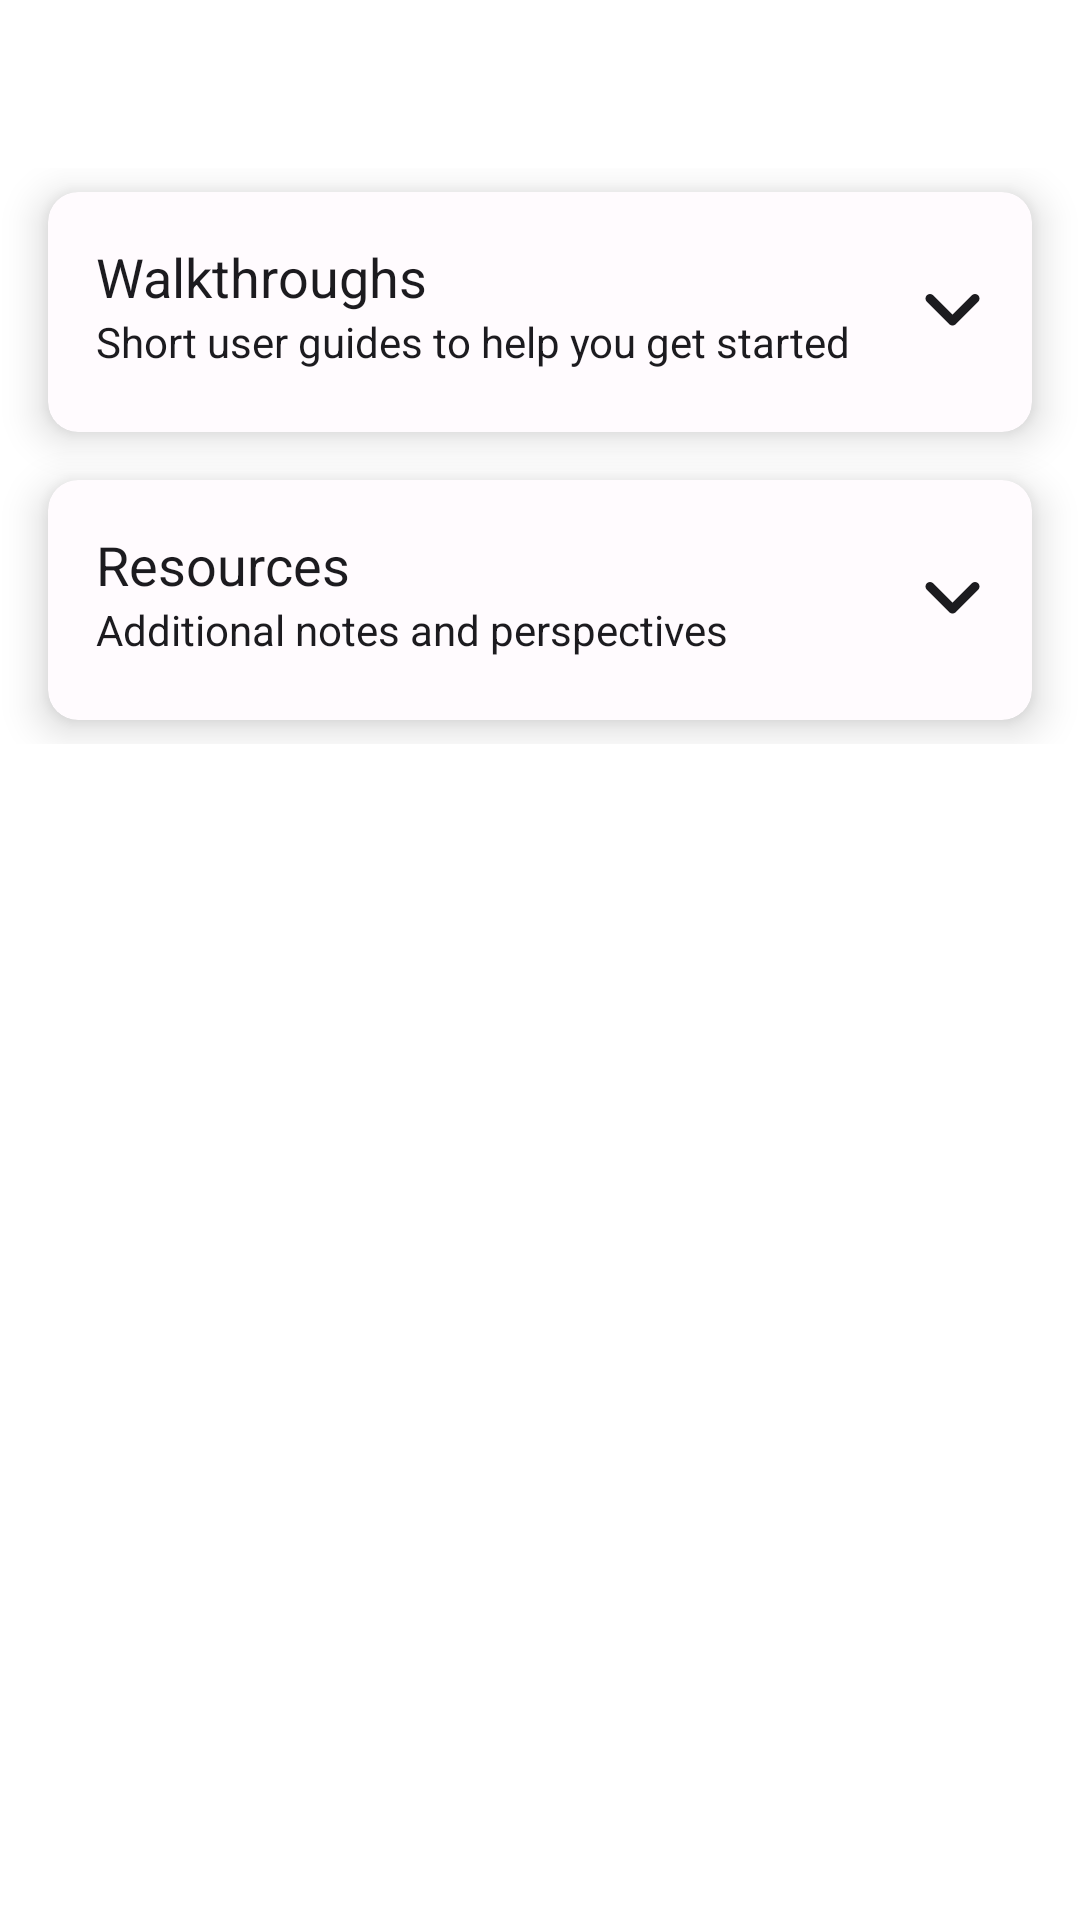

Reconstruct the res/layout file that produces this screen, plus the resources it refers to.
<!-- AndroidManifest.xml: application theme AppTheme -->
<!-- res/layout/fragment_learn.xml -->
<?xml version="1.0" encoding="utf-8"?>
<ScrollView
    xmlns:android="http://schemas.android.com/apk/res/android"
    xmlns:app="http://schemas.android.com/apk/res-auto"
    xmlns:tools="http://schemas.android.com/tools"
    android:layout_width="match_parent"
    android:layout_height="match_parent"
    android:paddingTop="?attr/actionBarSize"
    android:paddingBottom="?attr/actionBarSize">
    <LinearLayout
        android:layout_width="match_parent"
        android:layout_height="wrap_content"
        android:orientation="vertical"
        tools:context=".ui.learn.LearnFragment">
        <androidx.cardview.widget.CardView
            android:id="@+id/learn_walkthrough_card"
            android:layout_marginHorizontal="16dp"
            app:layout_constraintTop_toTopOf="parent"
            style="@style/card">
            <androidx.constraintlayout.widget.ConstraintLayout
                android:id="@+id/learn_walkthrough_layout"
                style="@style/card_constraint">
                <androidx.constraintlayout.widget.ConstraintLayout
                    android:id="@+id/learn_walkthrough_header"
                    style="@style/card_header"
                    app:layout_constraintTop_toTopOf="@id/learn_walkthrough_layout"
                    app:layout_constraintStart_toStartOf="parent">
                    <TextView
                        android:id="@+id/learn_walkthrough_title"
                        style="@style/card_title"
                        android:text="@string/label_walkthroughs"
                        android:textSize="18sp"
                        app:layout_constraintTop_toTopOf="parent"
                        app:layout_constraintStart_toStartOf="parent"/>
                    <TextView
                        android:id="@+id/learn_walkthrough_subtitle"
                        android:layout_width="wrap_content"
                        android:textColor="?attr/colorOnPrimary"
                        style="@style/card_subtitle"
                        android:text="@string/label_walkthroughs_subtitle"
                        app:layout_constraintTop_toBottomOf="@id/learn_walkthrough_title"
                        app:layout_constraintStart_toStartOf="parent"/>
                    <ImageView
                        android:id="@+id/learn_walkthrough_dropdown_icon"
                        style="@style/card_icon"
                        android:contentDescription="@string/desc_expand_dropdown"
                        android:src="@drawable/icon_dropdown"
                        app:tint="?attr/colorOnPrimary"
                        app:layout_constraintEnd_toEndOf="parent"
                        app:layout_constraintTop_toTopOf="parent"
                        app:layout_constraintBottom_toBottomOf="parent"/>
                </androidx.constraintlayout.widget.ConstraintLayout>
                <com.google.android.material.divider.MaterialDivider
                    android:id="@+id/learn_walkthrough_divider"
                    android:layout_width="match_parent"
                    android:layout_height="match_parent"
                    android:layout_marginVertical="16dp"
                    app:layout_constraintTop_toBottomOf="@id/learn_walkthrough_header"
                    app:dividerColor="?attr/colorOnPrimary"/>
                <TextView
                    android:id="@+id/learn_walkthrough_whyCare"
                    style="@style/card_subtitle"
                    android:paddingVertical="16dp"
                    android:text="@string/label_why_care"
                    app:layout_constraintTop_toBottomOf="@id/learn_walkthrough_divider"
                    app:layout_constraintStart_toStartOf="parent"/>
                <TextView
                    android:id="@+id/learn_walkthrough_gettingStarted"
                    style="@style/card_subtitle"
                    android:paddingVertical="16dp"
                    android:text="@string/label_get_started"
                    app:layout_constraintTop_toBottomOf="@id/learn_walkthrough_whyCare"
                    app:layout_constraintStart_toStartOf="parent"/>
                <TextView
                    android:id="@+id/learn_walkthrough_export"
                    style="@style/card_subtitle"
                    android:paddingVertical="16dp"
                    android:text="@string/label_export"
                    app:layout_constraintTop_toBottomOf="@id/learn_walkthrough_gettingStarted"
                    app:layout_constraintStart_toStartOf="parent"/>
                <androidx.constraintlayout.widget.Group
                    android:id="@+id/learn_walkthrough_group"
                    style="@style/card_group"
                    app:constraint_referenced_ids="
                        learn_walkthrough_divider,
                        learn_walkthrough_whyCare,
                        learn_walkthrough_gettingStarted,
                        learn_walkthrough_export"
                    tools:visibility="gone"/>
            </androidx.constraintlayout.widget.ConstraintLayout>
        </androidx.cardview.widget.CardView>
        <androidx.cardview.widget.CardView
            android:id="@+id/learn_resources_card"
            android:layout_marginHorizontal="16dp"
            app:layout_constraintTop_toBottomOf="@id/learn_walkthrough_card"
            style="@style/card">
            <androidx.constraintlayout.widget.ConstraintLayout
                android:id="@+id/learn_resources_layout"
                style="@style/card_constraint">
                <androidx.constraintlayout.widget.ConstraintLayout
                    android:id="@+id/learn_resources_header"
                    style="@style/card_header"
                    app:layout_constraintTop_toTopOf="@id/learn_resources_layout"
                    app:layout_constraintStart_toStartOf="parent">
                    <TextView
                        android:id="@+id/learn_resources_title"
                        style="@style/card_title"
                        android:textSize="18sp"
                        android:text="@string/label_resources"
                        app:layout_constraintTop_toTopOf="parent"
                        app:layout_constraintStart_toStartOf="parent"/>
                    <TextView
                        android:id="@+id/learn_resources_subtitle"
                        android:layout_width="wrap_content"
                        android:textColor="?attr/colorOnPrimary"
                        style="@style/card_subtitle"
                        android:text="@string/label_resources_subtitle"
                        app:layout_constraintTop_toBottomOf="@id/learn_resources_title"
                        app:layout_constraintStart_toStartOf="parent"/>
                    <ImageView
                        android:id="@+id/learn_resources_dropdown_icon"
                        style="@style/card_icon"
                        android:contentDescription="@string/desc_expand_dropdown"
                        android:src="@drawable/icon_dropdown"
                        app:tint="?attr/colorOnPrimary"
                        app:layout_constraintEnd_toEndOf="parent"
                        app:layout_constraintTop_toTopOf="parent"
                        app:layout_constraintBottom_toBottomOf="parent"/>
                </androidx.constraintlayout.widget.ConstraintLayout>
                <com.google.android.material.divider.MaterialDivider
                    android:id="@+id/learn_resources_divider"
                    android:layout_width="match_parent"
                    android:layout_height="match_parent"
                    android:layout_marginVertical="16dp"
                    app:layout_constraintTop_toBottomOf="@id/learn_resources_header"
                    app:dividerColor="?attr/colorOnPrimary"/>
                <TextView
                    android:id="@+id/learn_resources_attentionToDetail"
                    style="@style/card_subtitle"
                    android:paddingVertical="16dp"
                    android:text="@string/label_detail"
                    app:layout_constraintTop_toBottomOf="@id/learn_resources_divider"
                    app:layout_constraintStart_toStartOf="parent"/>
                <TextView
                    android:id="@+id/learn_resources_jargonGlossary"
                    style="@style/card_subtitle"
                    android:paddingVertical="16dp"
                    android:text="@string/label_jargon_glossary"
                    app:layout_constraintTop_toBottomOf="@id/learn_resources_attentionToDetail"
                    app:layout_constraintStart_toStartOf="parent"/>
                <TextView
                    android:id="@+id/learn_resources_adjusters"
                    style="@style/card_subtitle"
                    android:paddingVertical="16dp"
                    android:text="@string/label_adjusters"
                    app:layout_constraintTop_toBottomOf="@id/learn_resources_jargonGlossary"
                    app:layout_constraintStart_toStartOf="parent"/>
                <TextView
                    android:id="@+id/learn_resources_likeKind"
                    style="@style/card_subtitle"
                    android:paddingVertical="16dp"
                    android:text="@string/label_likeKind"
                    app:layout_constraintTop_toBottomOf="@id/learn_resources_adjusters"
                    app:layout_constraintStart_toStartOf="parent"/>
                <androidx.constraintlayout.widget.Group
                    android:id="@+id/learn_resources_group"
                    style="@style/card_group"
                    app:constraint_referenced_ids="
                        learn_resources_divider,
                        learn_resources_attentionToDetail,
                        learn_resources_jargonGlossary,
                        learn_resources_adjusters,
                        learn_resources_likeKind"
                    tools:visibility="gone"/>
            </androidx.constraintlayout.widget.ConstraintLayout>
        </androidx.cardview.widget.CardView>
    </LinearLayout>
</ScrollView>
<!-- resources referenced by this layout -->
<resources>
  <!-- drawable icon_dropdown (drawable) -->
  <vector android:height="24dp" android:viewportHeight="512"
      android:viewportWidth="448" android:width="21dp" xmlns:android="http://schemas.android.com/apk/res/android">
      <path android:fillColor="#FF000000" android:pathData="M201.4,342.6c12.5,12.5 32.8,12.5 45.3,0l160,-160c12.5,-12.5 12.5,-32.8 0,-45.3s-32.8,-12.5 -45.3,0L224,274.7 86.6,137.4c-12.5,-12.5 -32.8,-12.5 -45.3,0s-12.5,32.8 0,45.3l160,160z"/>
  </vector>
  <string name="desc_expand_dropdown">Expand dropdown</string>
  <string name="label_adjusters">Public adjusters</string>
  <string name="label_detail">Attention to detail</string>
  <string name="label_export">Exporting records</string>
  <string name="label_get_started">Getting started</string>
  <string name="label_jargon_glossary">Insurance jargon glossary</string>
  <string name="label_likeKind">Like Kind and Quality</string>
  <string name="label_resources">Resources</string>
  <string name="label_resources_subtitle">Additional notes and perspectives</string>
  <string name="label_walkthroughs">Walkthroughs</string>
  <string name="label_walkthroughs_subtitle">Short user guides to help you get started</string>
  <string name="label_why_care">Why should I care?</string>
  <style name="card_constraint">
          <item name="android:layout_width">match_parent</item>
          <item name="android:layout_height">wrap_content</item>
          <item name="android:layout_margin">16dp</item>
      </style>
  <style name="card_group">
          <item name="android:layout_width">wrap_content</item>
          <item name="android:layout_height">wrap_content</item>
          <item name="android:visibility">gone</item>
      </style>
  <style name="card_header">
          <item name="android:layout_width">match_parent</item>
          <item name="android:layout_height">wrap_content</item>
          <item name="android:minHeight">48dp</item>
      </style>
  <style name="card_icon">
          <item name="android:layout_width">wrap_content</item>
          <item name="android:layout_height">match_parent</item>
      </style>
  <style name="card_subtitle">
          <item name="android:layout_width">match_parent</item>
          <item name="android:layout_height">wrap_content</item>
          <item name="android:textColor">?attr/colorOnPrimary</item>
          <item name="android:textSize">14sp</item>
      </style>
  <style name="card_title">
          <item name="android:layout_width">wrap_content</item>
          <item name="android:layout_height">wrap_content</item>
          <item name="android:textColor">?attr/colorOnPrimary</item>
          <item name="android:textSize">16sp</item>
      </style>
  <color name="coral">#FC5D52</color>
  <color name="white">#FFFBFE</color>
  <color name="grey">#6C6F7E</color>
  <color name="black">#1C1B1F</color>
  <style name="dialog_alert" parent="ThemeOverlay.MaterialComponents.MaterialAlertDialog">
          <item name="android:background">?attr/colorPrimaryVariant</item>
          <item name="android:backgroundDimEnabled">true</item>
          <item name="android:dialogCornerRadius">20dp</item>
          <item name="materialAlertDialogBodyTextStyle">@style/dialog_alert.body</item>
          <item name="materialAlertDialogTitleTextStyle">@style/dialog_alert.title</item>
      </style>
  <style name="dialog_alert.body" parent="MaterialAlertDialog.MaterialComponents.Body.Text">
          <item name="android:textColor">?attr/colorOnPrimary</item>
          <item name="android:textAllCaps">false</item>
          <item name="android:textStyle">normal</item>
          <item name="android:textSize">14sp</item>
      </style>
  <style name="dialog_alert.title" parent="MaterialAlertDialog.MaterialComponents.Title.Text">
          <item name="android:textColor">?attr/colorOnPrimary</item>
          <item name="android:textAllCaps">false</item>
          <item name="android:textStyle">normal</item>
          <item name="android:textSize">20sp</item>
      </style>
</resources>
